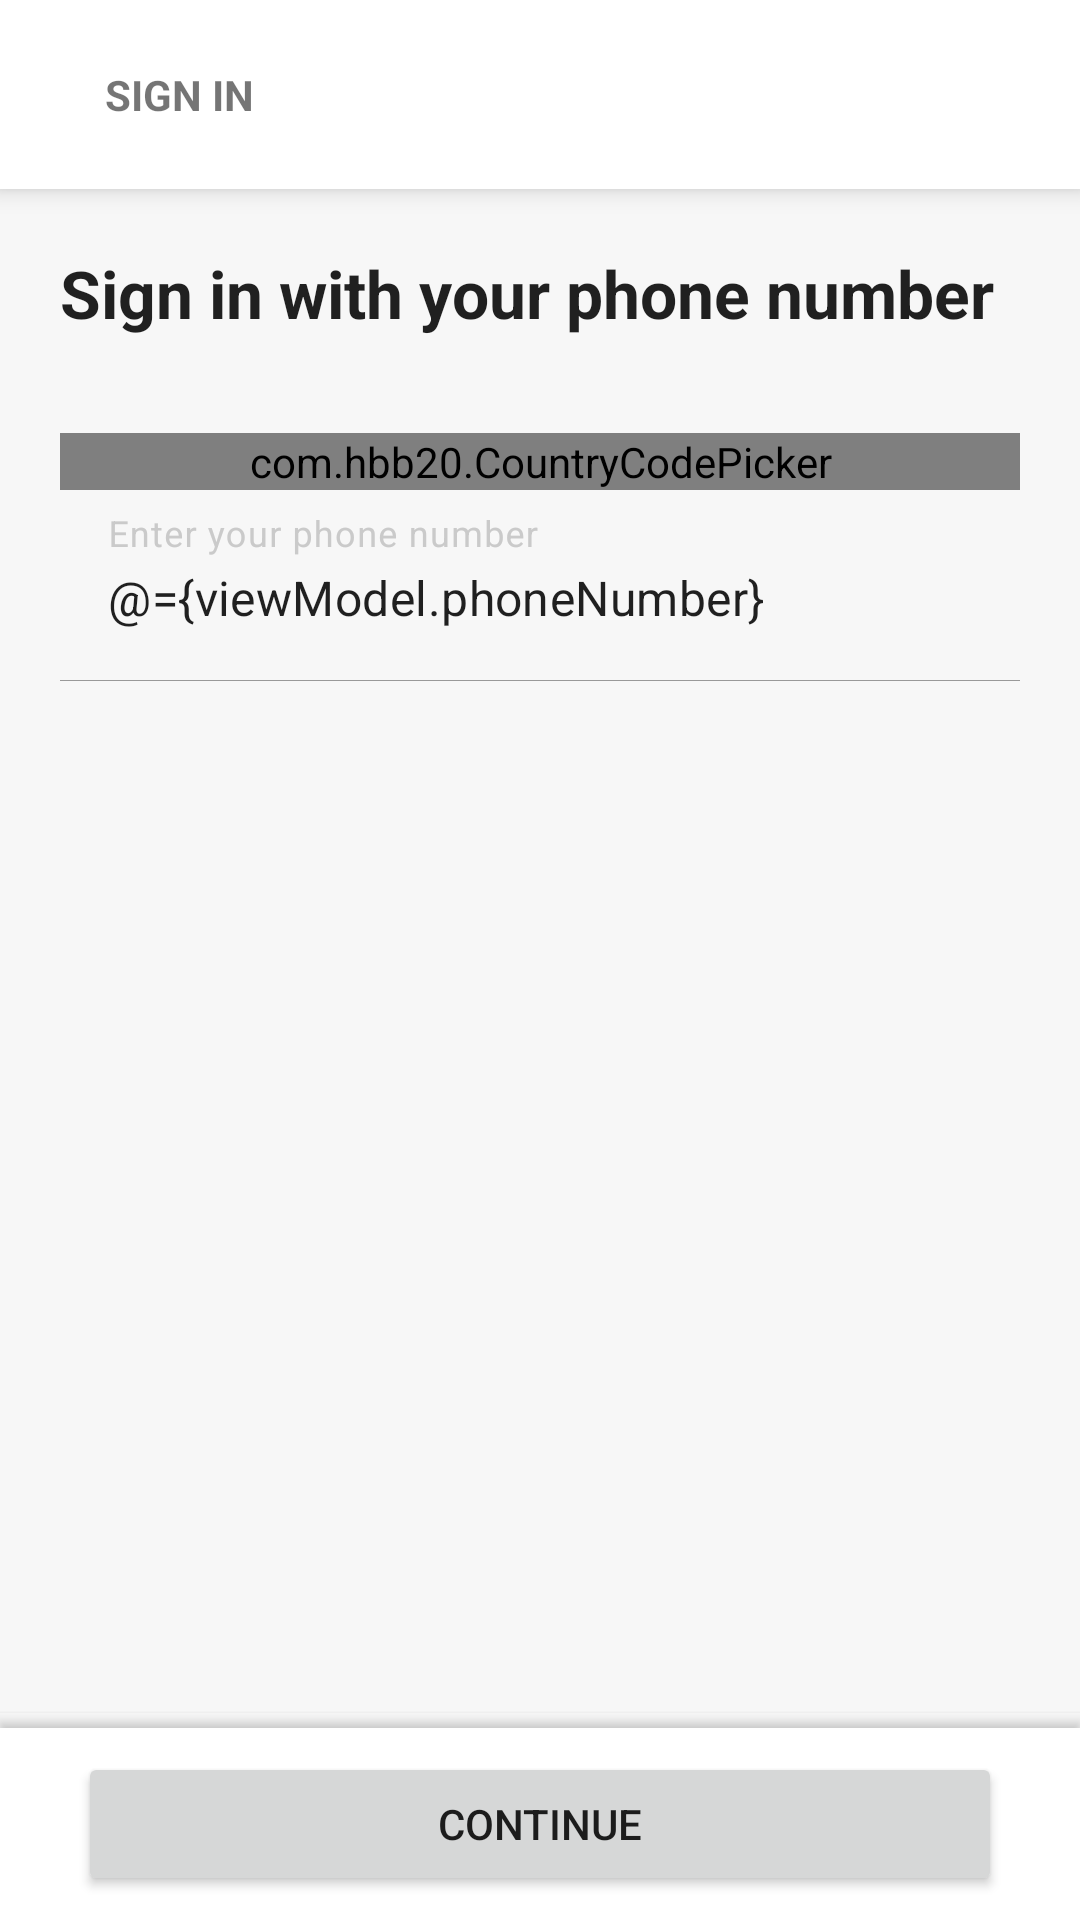

Android layout source for this screen:
<!-- AndroidManifest.xml: application theme Theme.Agino -->
<!-- res/layout/fragment_sign_in.xml -->
<?xml version="1.0" encoding="utf-8"?>
<layout xmlns:android="http://schemas.android.com/apk/res/android"
    xmlns:app="http://schemas.android.com/apk/res-auto"
    xmlns:tools="http://schemas.android.com/tools">

    <data>

        <variable
            name="viewModel"
            type="com.enterprise.agino.ui.signin.SignInViewModel" />

    </data>

    <androidx.constraintlayout.widget.ConstraintLayout
        android:layout_width="match_parent"
        android:layout_height="match_parent">

        <LinearLayout
            android:id="@+id/linearLayout"
            android:layout_width="0dp"
            android:layout_height="wrap_content"
            android:background="@color/white"
            android:elevation="5dp"
            android:gravity="start|center_vertical"
            android:orientation="horizontal"
            android:padding="22dp"
            app:layout_constraintEnd_toEndOf="parent"
            app:layout_constraintStart_toStartOf="parent"
            app:layout_constraintTop_toTopOf="parent">

            <ImageButton
                android:id="@+id/backButton"
                android:layout_width="wrap_content"
                android:layout_height="wrap_content"
                android:background="@android:color/transparent"
                app:srcCompat="@drawable/ic_arrow_back"
                app:tint="?android:attr/textColorSecondary" />

            <TextView
                android:id="@+id/titleText"
                android:layout_width="0dp"
                android:layout_height="wrap_content"
                android:layout_marginStart="13dp"
                android:layout_weight="1"
                android:text="@string/fragment_signin_title"
                android:textAllCaps="true"
                android:textStyle="bold" />
        </LinearLayout>


        <TextView
            android:id="@+id/textView3"
            android:layout_width="wrap_content"
            android:layout_height="wrap_content"
            android:layout_marginStart="20dp"
            android:layout_marginTop="20dp"
            android:text="@string/fragment_signin_header"
            android:textAppearance="@style/TextAppearance.AppCompat.Large"
            android:textColor="?android:attr/textColorPrimary"
            android:textStyle="bold"
            app:layout_constraintEnd_toEndOf="parent"
            app:layout_constraintHorizontal_bias="0.0"
            app:layout_constraintStart_toStartOf="parent"
            app:layout_constraintTop_toBottomOf="@+id/linearLayout" />


        <com.google.android.material.textfield.TextInputLayout
            android:layout_width="0dp"
            android:layout_height="wrap_content"
            android:layout_marginStart="20dp"
            android:layout_marginTop="8dp"
            android:layout_marginEnd="20dp"
            app:boxBackgroundMode="filled"
            app:hintTextColor="?android:attr/textColorSecondary"
            app:layout_constraintEnd_toEndOf="parent"
            app:layout_constraintStart_toStartOf="parent"
            app:layout_constraintTop_toBottomOf="@+id/countryCodePicker">

            <com.google.android.material.textfield.TextInputEditText
                android:layout_width="match_parent"
                android:layout_height="wrap_content"
                android:backgroundTint="@android:color/transparent"
                android:hint="@string/fragment_phone_number_signup_phone_number_hint"
                android:text="@={viewModel.phoneNumber}" />
        </com.google.android.material.textfield.TextInputLayout>

        <com.hbb20.CountryCodePicker
            android:id="@+id/countryCodePicker"
            android:layout_width="match_parent"
            android:layout_height="wrap_content"
            android:layout_marginStart="20dp"
            android:layout_marginTop="32dp"
            android:layout_marginEnd="20dp"
            app:ccp_defaultPhoneCode="251"
            app:ccp_showFlag="false"
            app:ccp_showFullName="true"
            app:ccp_showNameCode="false"
            app:ccp_showPhoneCode="true"
            app:ccp_textGravity="LEFT"
            app:layout_constraintEnd_toEndOf="parent"
            app:layout_constraintStart_toStartOf="parent"
            app:layout_constraintTop_toBottomOf="@+id/textView3" />
        <LinearLayout
            android:id="@+id/bottomLayout"
            android:layout_width="0dp"
            android:layout_height="wrap_content"
            android:layout_marginTop="-2dp"
            android:elevation="2dp"
            android:outlineProvider="bounds"
            android:paddingTop="5dp"
            app:layout_constraintBottom_toBottomOf="parent"
            app:layout_constraintEnd_toEndOf="parent"
            app:layout_constraintStart_toStartOf="parent">

            <LinearLayout
                android:layout_width="match_parent"
                android:layout_height="wrap_content"
                android:background="@color/white"
                android:gravity="start|center_vertical"
                android:orientation="horizontal"
                android:paddingHorizontal="26dp"
                android:paddingVertical="8dp">

                <Button
                    android:id="@+id/continueBtn"
                    android:layout_width="0dp"
                    android:layout_height="wrap_content"
                    android:layout_weight="1"
                    android:enabled="@{viewModel.isContinueBtnEnabled}"
                    android:text="@string/fragment_phone_number_signup_continue_btn" />
            </LinearLayout>
        </LinearLayout>
    </androidx.constraintlayout.widget.ConstraintLayout>
</layout>
<!-- resources referenced by this layout -->
<resources>
  <color name="white">#FFFFFFFF</color>
  <string name="fragment_phone_number_signup_continue_btn">continue</string>
  <string name="fragment_phone_number_signup_phone_number_hint">Enter your phone number</string>
  <string name="fragment_signin_header">Sign in with your phone number</string>
  <string name="fragment_signin_title">Sign In</string>
  <style name="Theme.Agino" parent="Theme.MaterialComponents.DayNight.NoActionBar">
          
          <item name="colorPrimary">@color/forest_green</item>
          <item name="colorPrimaryVariant">@color/forest_green</item>
          <item name="colorOnPrimary">@color/white</item>
          
          <item name="colorSecondary">@color/neon_green</item>
          <item name="colorSecondaryVariant">@color/neon_green</item>
          <item name="colorOnSecondary">@color/black</item>
          
          <item name="android:statusBarColor">?attr/colorPrimaryVariant</item>
          
          <item name="materialButtonStyle">@style/SolidButton</item>
          <item name="textInputStyle">@style/TextInputLayoutStyle</item>
  
          <item name="strokeColor">@color/light_grey</item>
          <item name="android:windowBackground">@color/alabaster</item>
      </style>
  <color name="forest_green">#275342</color>
  <color name="neon_green">#00D600</color>
  <color name="black">#FF000000</color>
  <style name="SolidButton" parent="@style/Widget.MaterialComponents.Button.UnelevatedButton">
          <item name="android:height">54dp</item>
          <item name="android:textAppearance">@style/ButtonTextAppearance</item>
          <item name="android:layout_width">match_parent</item>
          <item name="cornerRadius">9dp</item>
      </style>
  <style name="TextInputLayoutStyle" parent="@style/Widget.MaterialComponents.TextInputLayout.OutlinedBox">
          <item name="boxBackgroundColor">@color/white</item>
          <item name="hintTextColor">@color/silver</item>
          <item name="android:textColorHint">@color/silver</item>
          <item name="boxCornerRadiusBottomEnd">5dp</item>
          <item name="boxCornerRadiusBottomStart">5dp</item>
          <item name="boxCornerRadiusTopEnd">5dp</item>
          <item name="boxCornerRadiusTopStart">5dp</item>
          <item name="boxStrokeWidth">0.4dp</item>
          <item name="boxStrokeWidthFocused">0dp</item>
          <item name="endIconMode">custom</item>
      </style>
  <color name="light_grey">#F2F2F2</color>
  <color name="alabaster">#F7F7F7</color>
  <style name="ButtonTextAppearance" parent="TextAppearance.MaterialComponents.Button">
          <item name="android:textAlignment">center</item>
          <item name="android:textAllCaps">true</item>
          <item name="android:textStyle">bold</item>
          <item name="android:textSize">16sp</item>
      </style>
  <color name="silver">#FFCACACA</color>
</resources>
